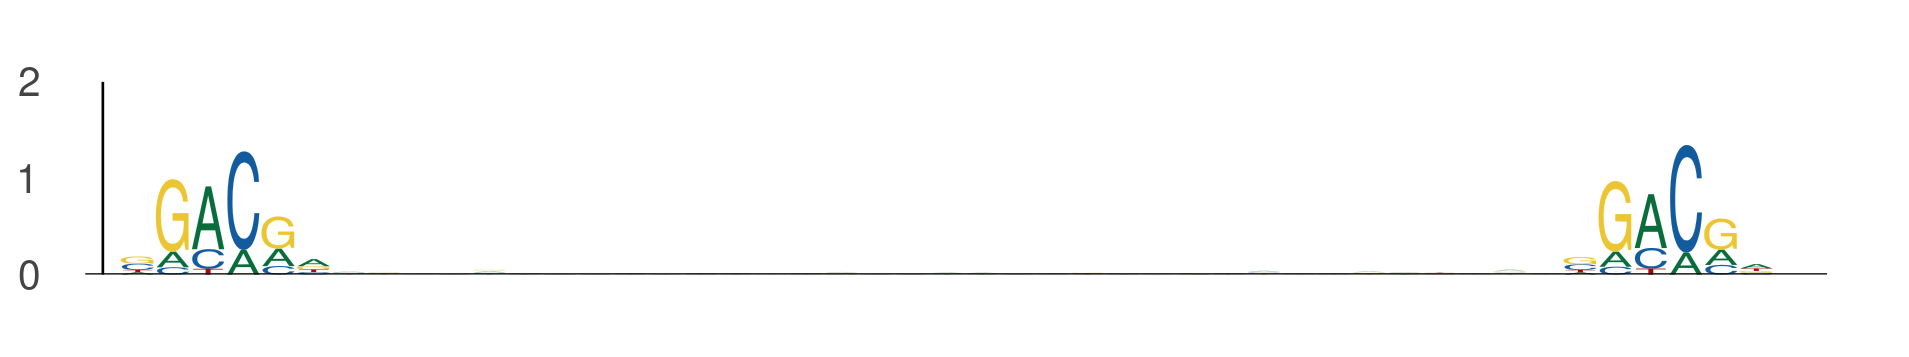

The file beside this chart, header and first rows:
seq_index, start_position, end_position, is_reversed_complement
686, 21, 27, 0
686, 62, 68, 0
1703, 102, 108, 0
1703, 143, 149, 0
3219, 1, 7, 0
3219, 42, 48, 0
4583, 4, 10, 0
4583, 45, 51, 0
4583, 64, 70, 0
4583, 105, 111, 0
636, 94, 100, 0
636, 135, 141, 0
801, 11, 17, 0
801, 52, 58, 0
3407, 20, 26, 0
3407, 61, 67, 0
2449, 29, 35, 0
2449, 70, 76, 0
78, 53, 59, 0
78, 94, 100, 0
2919, 94, 100, 0
2919, 135, 141, 0
1872, 53, 59, 0
1872, 94, 100, 0
1051, 101, 107, 0
1051, 142, 148, 0
936, 54, 60, 0
936, 95, 101, 0
3422, 66, 72, 0
3422, 107, 113, 0
3422, 90, 96, 0
3422, 131, 137, 0
3727, 114, 120, 0
3727, 155, 161, 0
3808, 52, 58, 0
3808, 93, 99, 0
4341, 50, 56, 0
4341, 91, 97, 0
5565, 0, 6, 0
5565, 41, 47, 0
4155, 28, 34, 0
4155, 69, 75, 0
3855, 59, 65, 0
3855, 100, 106, 0
1474, 58, 64, 0
1474, 99, 105, 0
5278, 119, 125, 0
5278, 160, 166, 0
2478, 11, 17, 0
2478, 52, 58, 0
2238, 11, 17, 0
2238, 52, 58, 0
2238, 94, 100, 0
2238, 135, 141, 0
4514, 93, 99, 0
4514, 134, 140, 0
1115, 56, 62, 0
1115, 97, 103, 0
486, 59, 65, 0
486, 100, 106, 0
... 1,498 more rows
